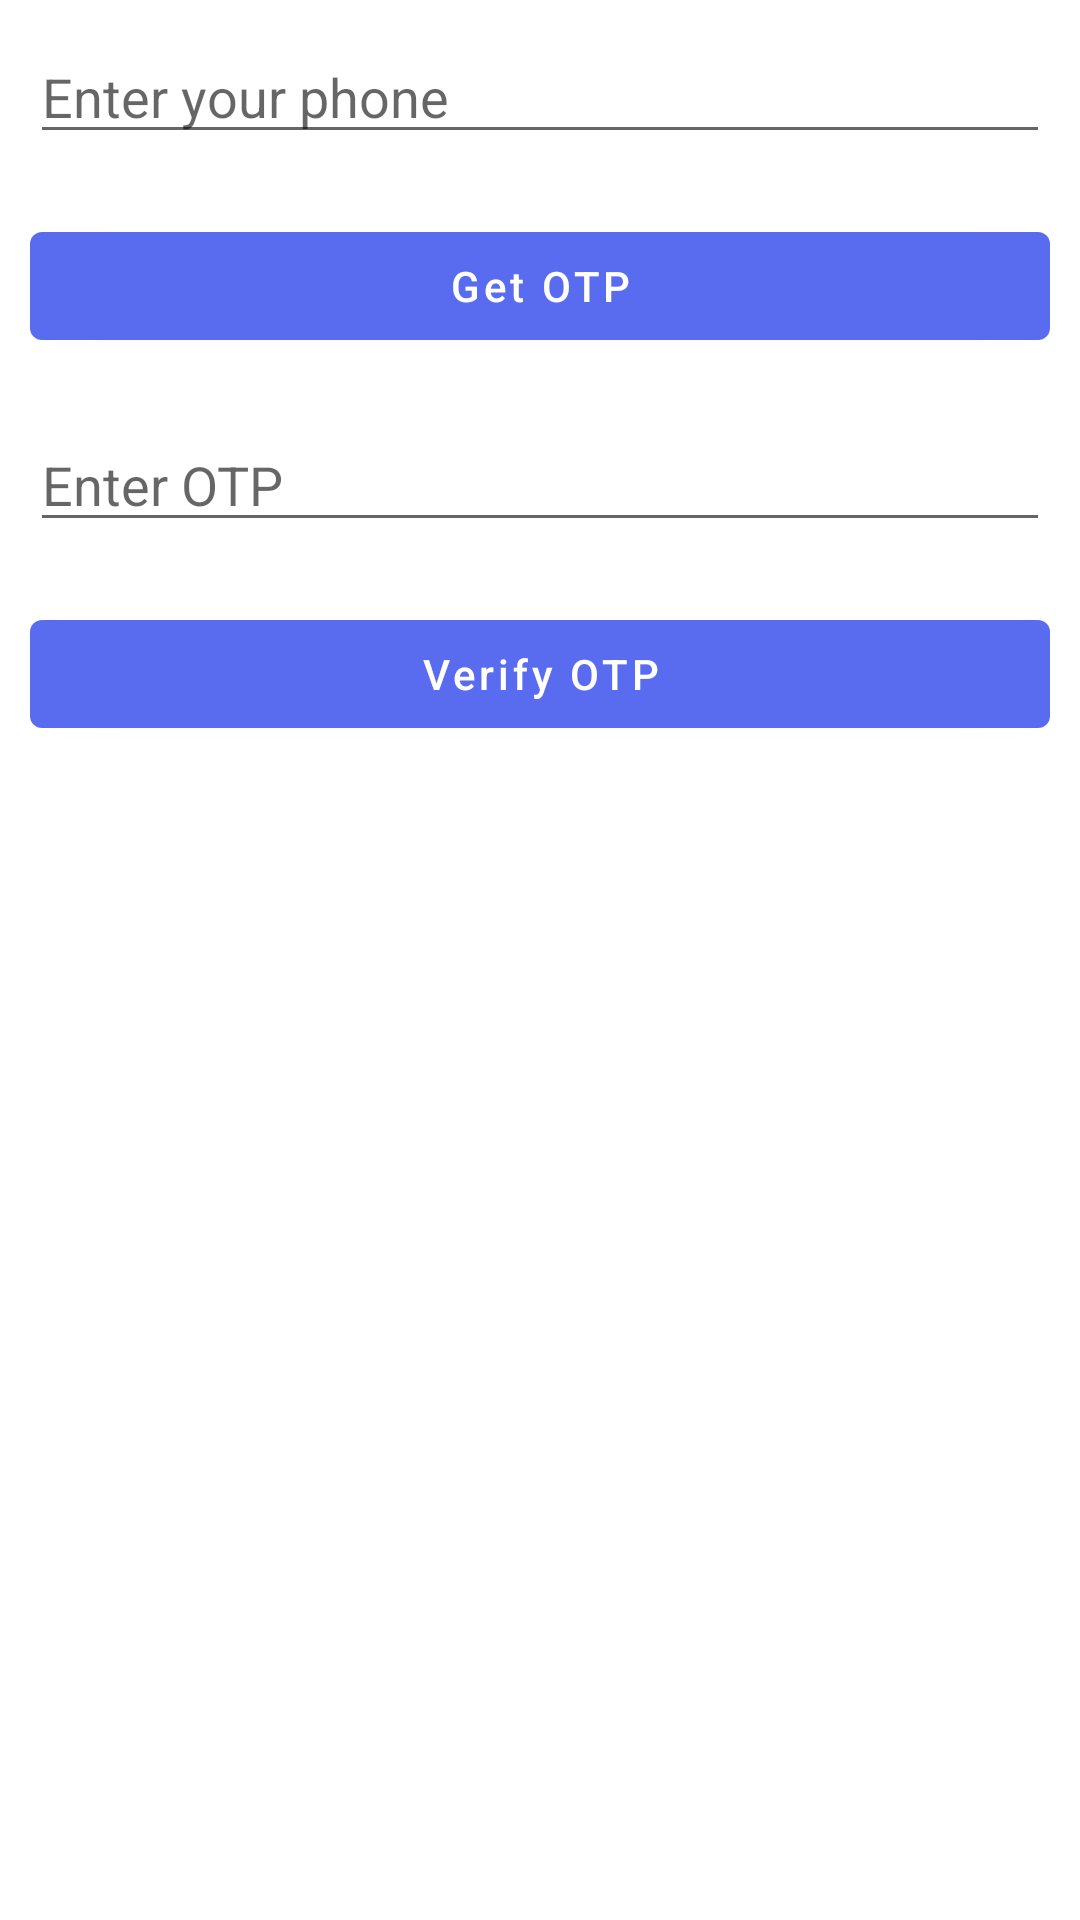

Here is an Android app screen rendered from its layout file. Give the layout XML and the strings, colors and styles it references.
<!-- AndroidManifest.xml: application theme Theme.CryptChat.Main -->
<!-- res/layout/activity_otp_authentication.xml -->
<?xml version="1.0" encoding="utf-8"?>
<RelativeLayout xmlns:android="http://schemas.android.com/apk/res/android"
    xmlns:app="http://schemas.android.com/apk/res-auto"
    xmlns:tools="http://schemas.android.com/tools"
    android:layout_width="match_parent"
    android:layout_height="match_parent"
    tools:context=".OtpAuthentication">

    <EditText
        android:id="@+id/idEdtPhoneNumber"
        android:layout_width="match_parent"
        android:layout_height="wrap_content"
        android:layout_centerHorizontal="true"
        android:layout_marginStart="10dp"
        android:layout_marginTop="10dp"
        android:layout_marginEnd="10dp"
        android:layout_marginBottom="10dp"
        android:hint="Enter your phone"
        android:importantForAutofill="no"
        android:inputType="phone" />

    
    <Button
        android:id="@+id/idBtnGetOtp"
        android:layout_width="match_parent"
        android:layout_height="wrap_content"
        android:layout_below="@id/idEdtPhoneNumber"
        android:layout_margin="10dp"
        android:text="Get OTP"
        android:textAllCaps="false" />

    
    <EditText
        android:id="@+id/idEdtOtp"
        android:layout_width="match_parent"
        android:layout_height="wrap_content"
        android:layout_below="@id/idBtnGetOtp"
        android:layout_marginStart="10dp"
        android:layout_marginTop="10dp"
        android:layout_marginEnd="10dp"
        android:layout_marginBottom="10dp"
        android:hint="Enter OTP"
        android:importantForAutofill="no"
        android:inputType="phone" />

    
    <Button
        android:id="@+id/idBtnVerify"
        android:layout_width="match_parent"
        android:layout_height="wrap_content"
        android:layout_below="@id/idEdtOtp"
        android:layout_margin="10dp"
        android:text="Verify OTP"
        android:textAllCaps="false" />

</RelativeLayout>
<!-- resources referenced by this layout -->
<resources>
  <style name="Theme.CryptChat.Main" parent="Theme.MaterialComponents.DayNight.DarkActionBar">
          
          <item name="colorPrimary">@color/blue_500</item>
          <item name="colorPrimaryVariant">@color/blue_700</item>
          <item name="colorOnPrimary">@color/white</item>
          
          <item name="colorSecondary">@color/teal_200</item>
          <item name="colorSecondaryVariant">@color/teal_700</item>
          <item name="colorOnSecondary">@color/black</item>
          
          <item name="android:statusBarColor" tools:targetApi="l">?attr/colorPrimaryVariant</item>
          
      </style>
  <color name="blue_500">#596CEF</color>
  <color name="blue_700">#001ACC</color>
  <color name="white">#FFFFFFFF</color>
  <color name="teal_200">#FF03DAC5</color>
  <color name="teal_700">#FF018786</color>
  <color name="black">#FF000000</color>
</resources>
